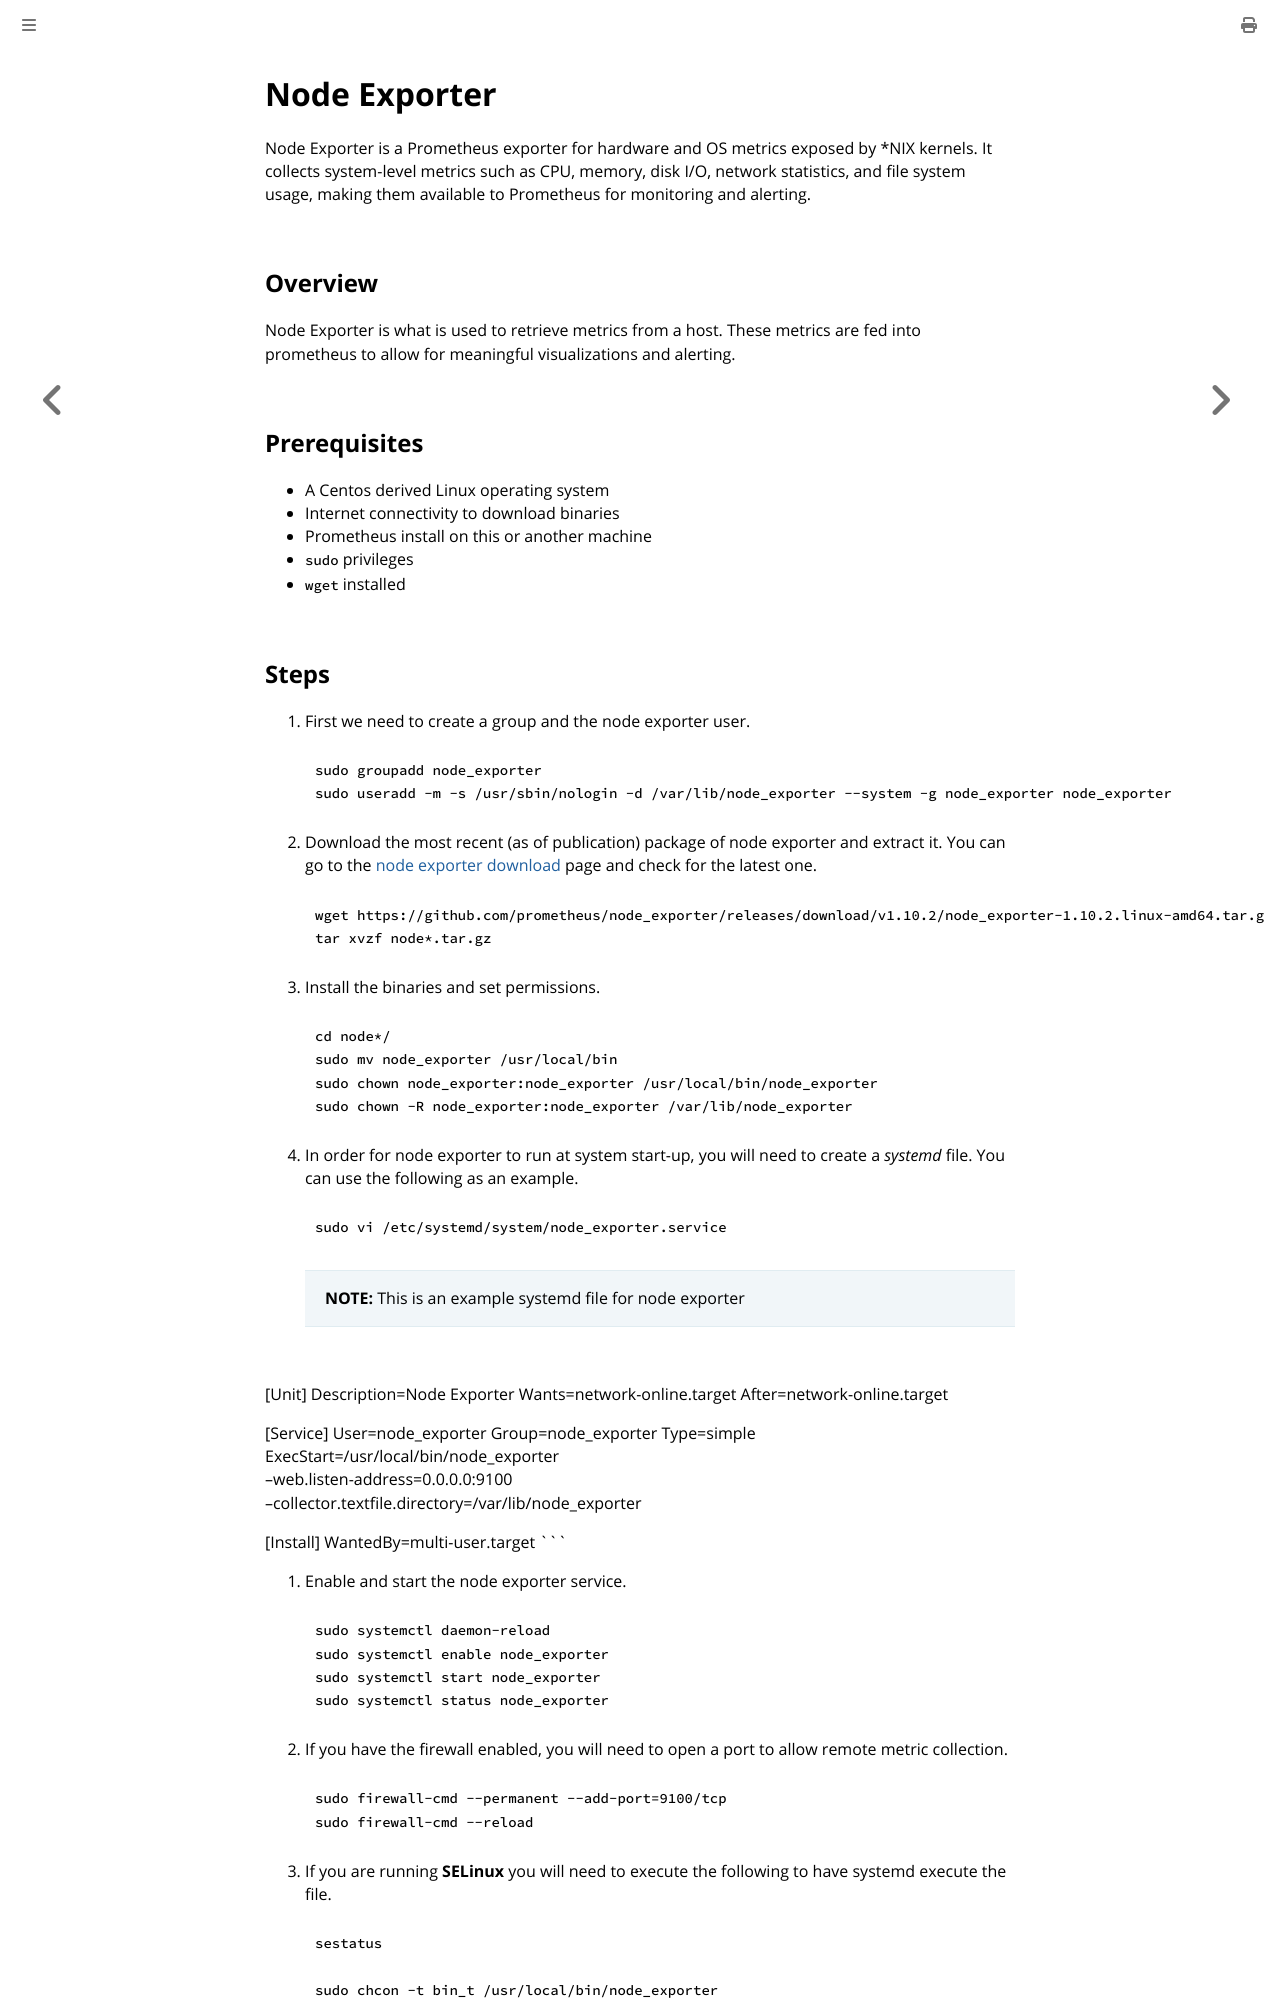

repository: bbrietzke/bbrietzke.github.io · page: monitoring/node-exporter.html · generator: mdbook

# Node Exporter
Node Exporter is a Prometheus exporter for hardware and OS metrics exposed by *NIX kernels. It collects system-level metrics such as CPU, memory, disk I/O, network statistics, and file system usage, making them available to Prometheus for monitoring and alerting.

## Overview
Node Exporter is what is used to retrieve metrics from a host.  These metrics are fed into prometheus to allow 
for meaningful visualizations and alerting.

## Prerequisites
* A Centos derived Linux operating system
* Internet connectivity to download binaries
* Prometheus install on this or another machine
* ``sudo`` privileges
* ``wget`` installed
